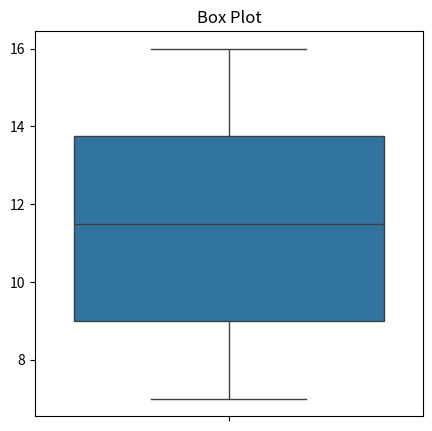

The script that saved this image:
import matplotlib.pyplot as plt
import seaborn as sns

# Example data
data = [12, 7, 9, 15, 14, 9, 13, 16, 11, 7]

# Create a box plot
plt.figure(figsize=(5, 5))
sns.boxplot(data=data)
plt.title("Box Plot")
plt.show()
